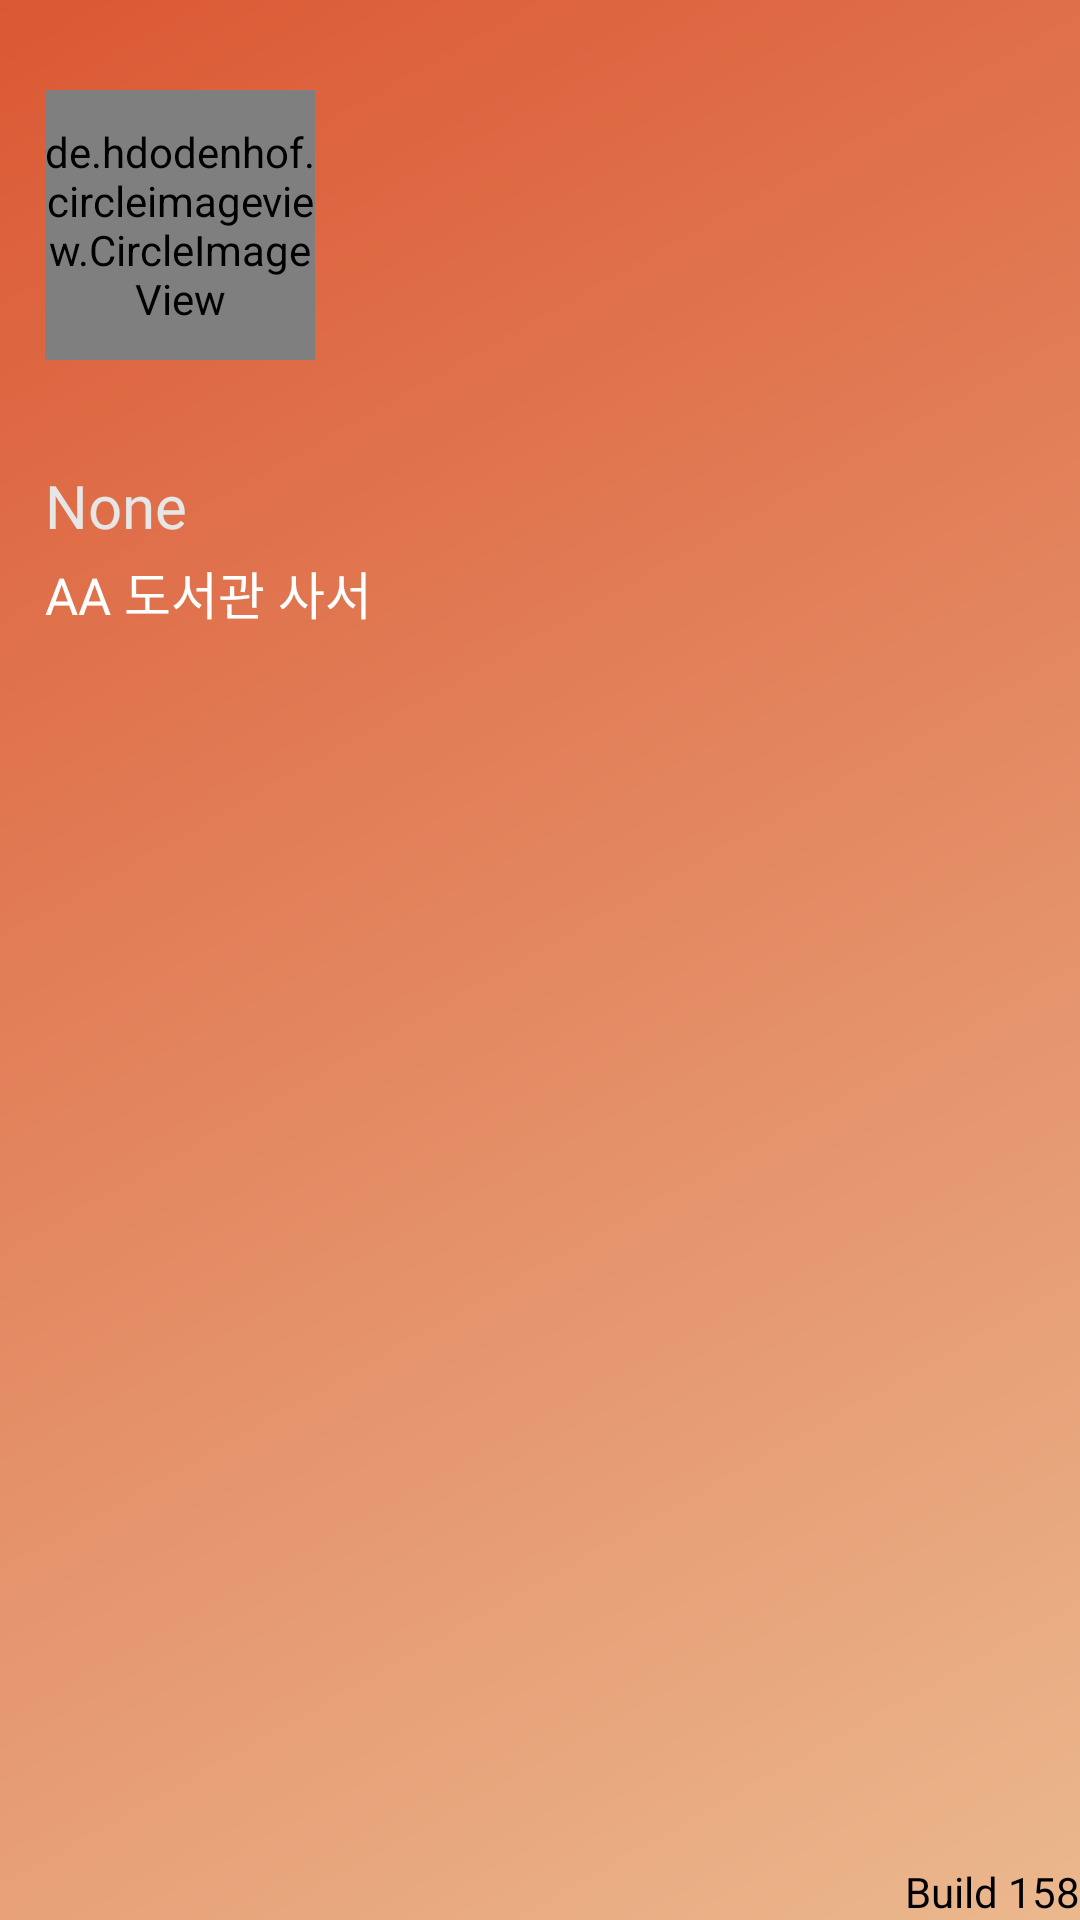

Here is an Android app screen rendered from its layout file. Give the layout XML and the strings, colors and styles it references.
<!-- AndroidManifest.xml: application theme AppTheme -->
<!-- res/layout/main_nav_header.xml -->
<?xml version="1.0" encoding="utf-8"?>
<androidx.constraintlayout.widget.ConstraintLayout xmlns:android="http://schemas.android.com/apk/res/android"
    xmlns:app="http://schemas.android.com/apk/res-auto"
    xmlns:tools="http://schemas.android.com/tools"
    android:id="@+id/relativeLayout3"
    android:layout_width="match_parent"
    android:layout_height="240dp"
    android:background="@drawable/xml_side_nav_bar"
    android:orientation="vertical"
    android:paddingLeft="@dimen/activity_horizontal_margin"
    android:paddingTop="@dimen/activity_vertical_margin"
    android:paddingRight="@dimen/activity_horizontal_margin"
    android:paddingBottom="@dimen/activity_vertical_margin"
    android:theme="@style/ThemeOverlay.AppCompat.Dark">

    <TextView
        android:id="@+id/nav_user_name"
        android:layout_width="wrap_content"
        android:layout_height="wrap_content"
        android:layout_marginStart="15dp"
        android:layout_marginTop="35dp"
        android:fontFamily="@font/nanum_exbold"
        android:text="None"
        android:textAppearance="@style/TextAppearance.AppCompat.Body1"
        android:textColor="#E6E6E6"
        android:textSize="20dp"
        app:layout_constraintStart_toStartOf="parent"
        app:layout_constraintTop_toBottomOf="@+id/user_img" />

    <TextView
        android:id="@+id/nav_user_position"
        android:layout_width="wrap_content"
        android:layout_height="wrap_content"
        android:layout_marginStart="15dp"
        android:layout_marginTop="65dp"
        android:fontFamily="@font/nanum_exbold"
        android:text="AA 도서관 사서"
        android:textColor="#FFFFFF"
        android:textSize="17dp"
        app:layout_constraintStart_toStartOf="parent"
        app:layout_constraintTop_toBottomOf="@+id/user_img" />

    <de.hdodenhof.circleimageview.CircleImageView
        android:id="@+id/user_img"
        android:layout_width="90dp"
        android:layout_height="90dp"
        android:layout_marginStart="15dp"
        android:layout_marginTop="30dp"
        android:src="@drawable/img_jisoo"
        app:layout_constraintStart_toStartOf="parent"
        app:layout_constraintTop_toTopOf="parent" />

    <TextView
        android:id="@+id/textView5"
        android:layout_width="wrap_content"
        android:layout_height="wrap_content"
        android:text="@string/version"
        app:layout_constraintBottom_toBottomOf="parent"
        app:layout_constraintEnd_toEndOf="parent"
        android:textColor="#000000"/>


</androidx.constraintlayout.widget.ConstraintLayout>
<!-- resources referenced by this layout -->
<resources>
  <!-- drawable img_jisoo: jpg bitmap (drawable, 211138 bytes) -->
  <!-- drawable xml_side_nav_bar (drawable) -->
  <shape xmlns:android="http://schemas.android.com/apk/res/android"
      android:shape="rectangle">
      <gradient
          android:angle="135"
          android:endColor="#DB5834"
          android:startColor="#EBB88E"
          android:type="linear" />
  </shape>
  <string name="version">"Build 158</string>
  <style name="AppTheme" parent="Theme.AppCompat.Light.DarkActionBar">
          
          <item name="colorPrimary">@color/TitleColor</item>
          <item name="colorPrimaryDark">@color/TitleColor</item>
          <item name="colorAccent">@color/colorAccent</item>
      </style>
  <color name="TitleColor">#80BFBF</color>
  <color name="colorAccent">#2DB5AA</color>
</resources>
